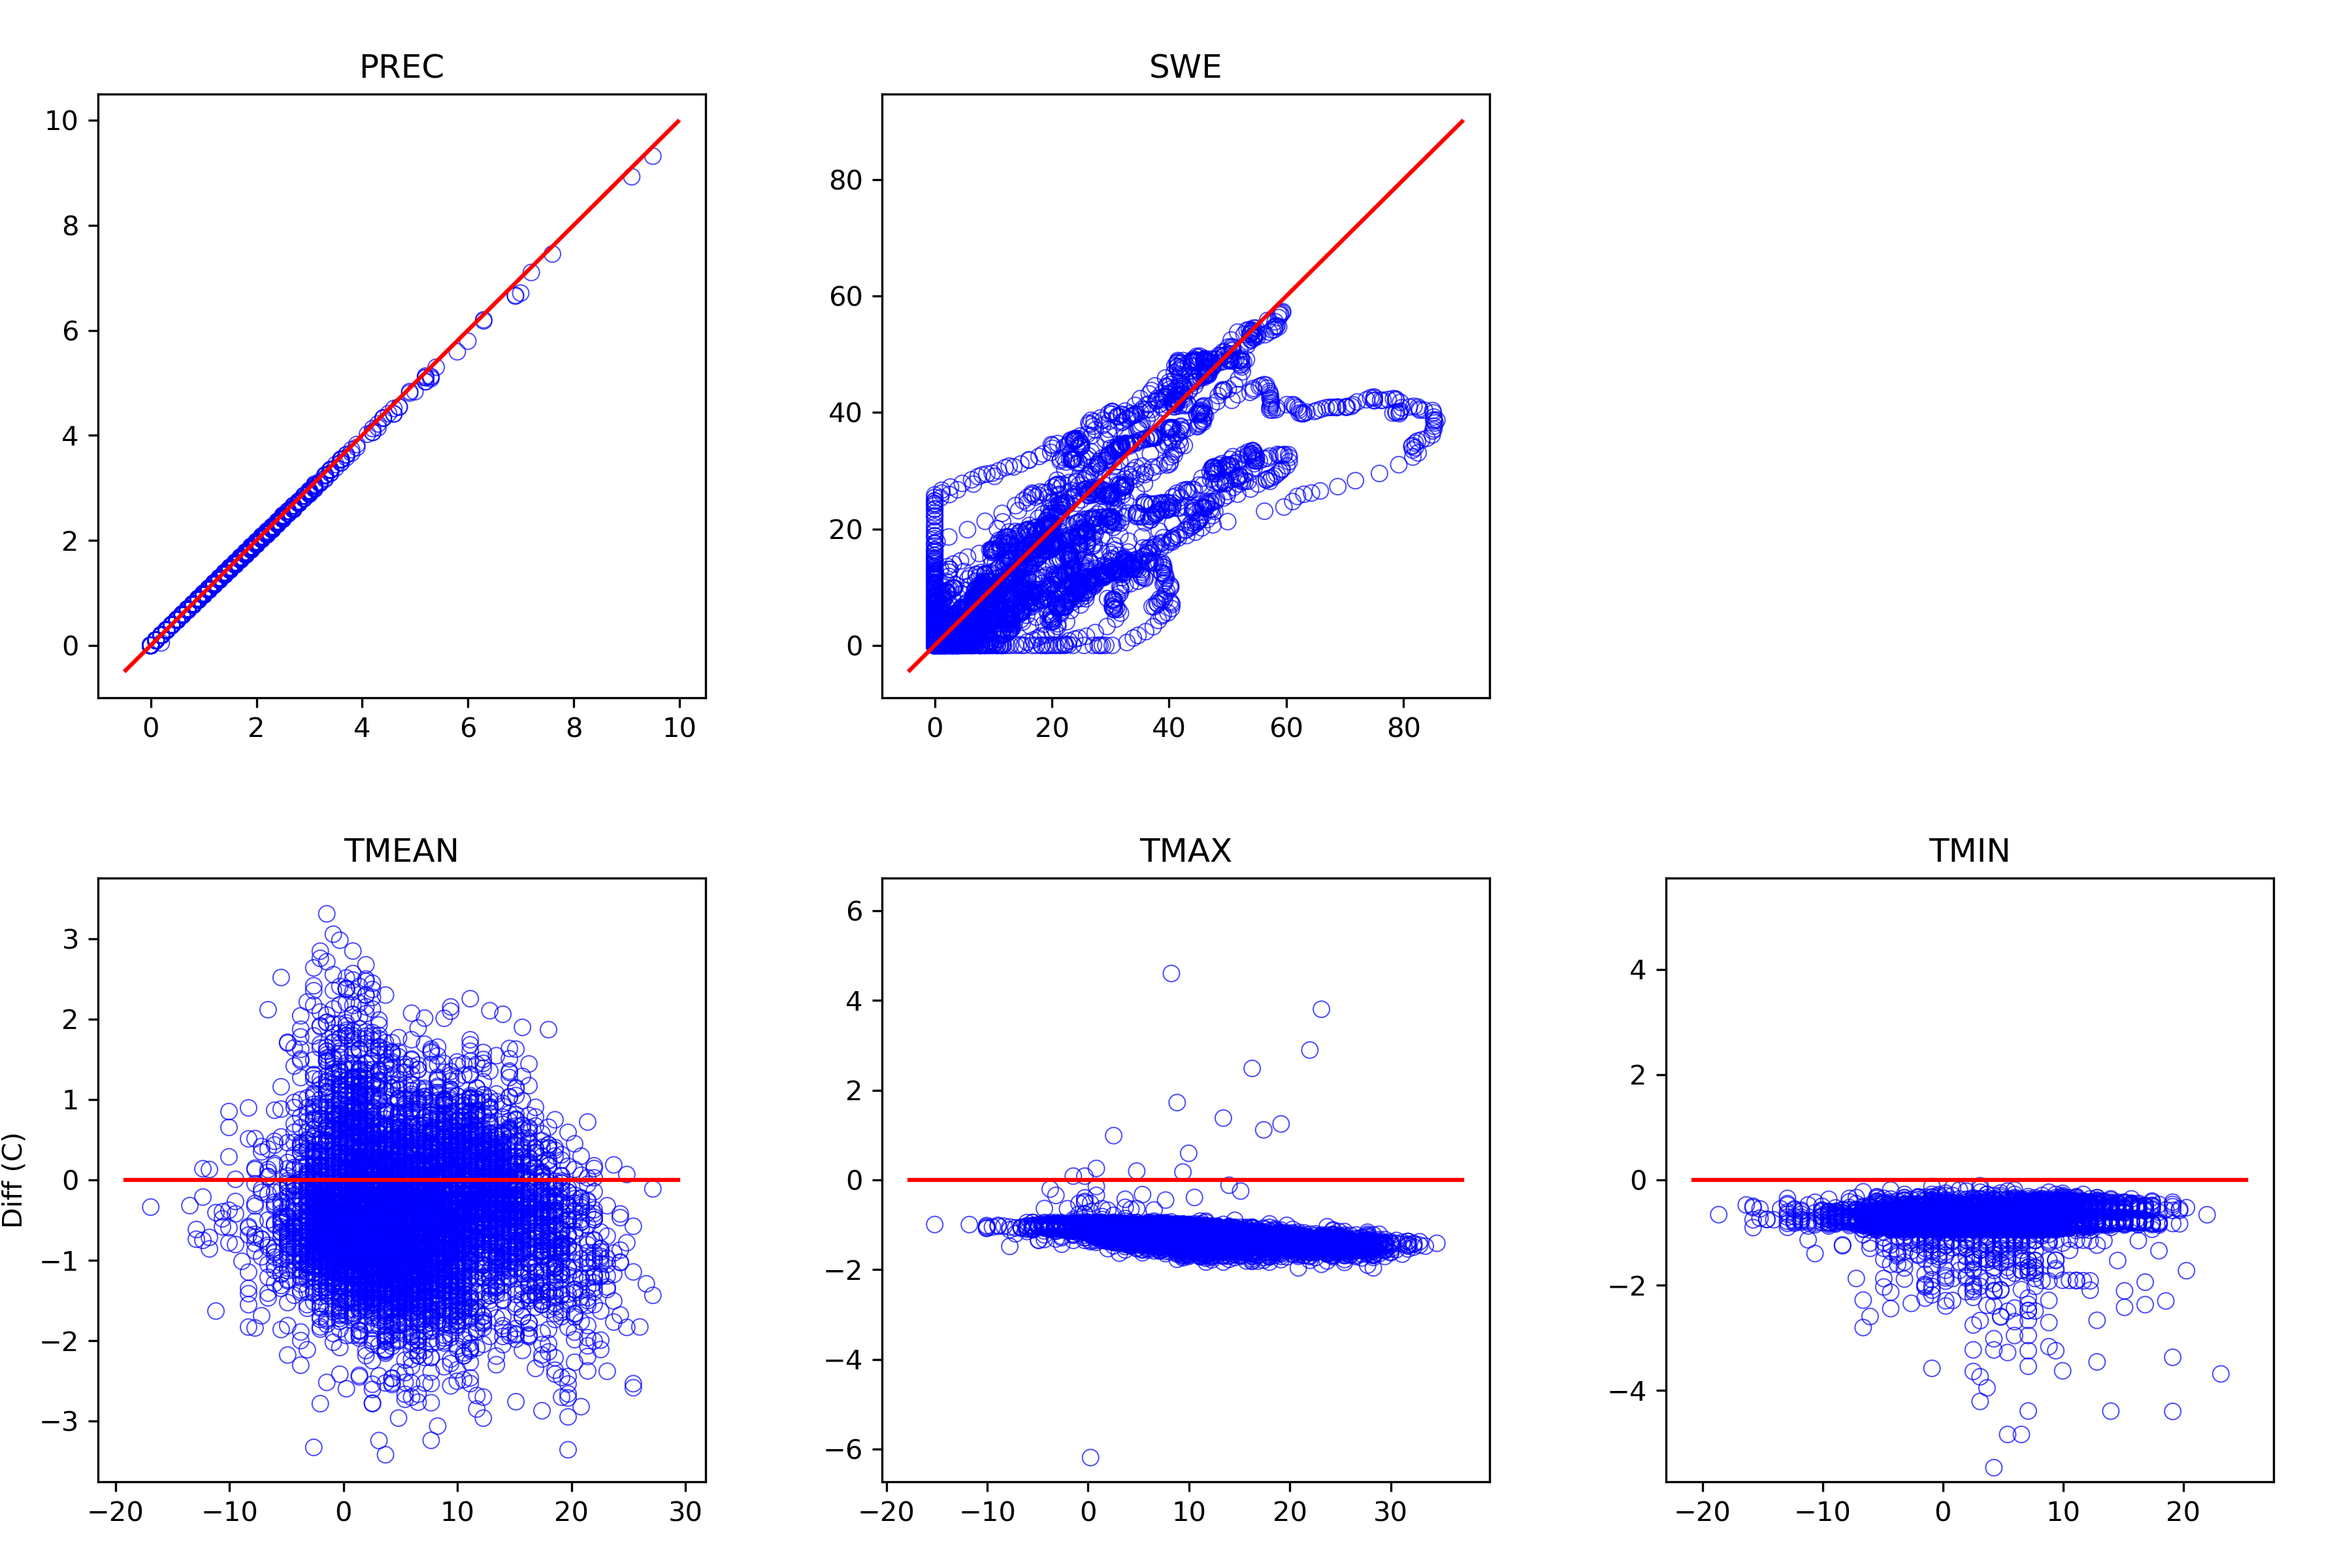

The table this chart was drawn from, first rows:
, prec_point, swq, tmean_point, tmax_point, tmin_point, prec_ref, swe, tmean_ref, tmax_ref, tmin_ref
1995-10-01, 0.1968, 0.0, 5.44, 8.167, 2.295, 0.2, 0.0, 5.967, 9.4, 3.106
1995-10-02, 2.067, 0.0, 5.962, 8.717, 3.406, 2.1, 0.0, 7.683, 9.972, 4.25
1995-10-03, 1.574, 0.0, 3.673, 5.376, 1.736, 1.6, 0.0, 3.678, 6.539, 2.533
1995-10-04, 0.2954, 0.0, 5.528, 8.771, 1.666, 0.3, 0.0, 4.822, 9.972, 2.533
1995-10-05, 0.0, 0.0, 8.179, 12.03, 4.539, 0.0, 0.0, 8.256, 13.41, 5.394
1995-10-06, 0.4922, 0.0, 5.146, 7.062, 2.928, 0.5, 0.0, 4.822, 8.256, 3.678
1995-10-07, 0.1968, 0.0, 4.955, 7.062, 2.822, 0.2, 0.0, 5.394, 8.256, 3.678
1995-10-08, 0.4922, 0.0, 3.644, 4.865, 2.262, 0.5, 0.0, 4.822, 5.967, 3.106
1995-10-09, 1.181, 0.0, 3.463, 4.865, 2.215, 1.2, 0.0, 4.25, 5.967, 3.106
1995-10-10, 3.543, 0.0, 3.768, 6.428, 1.094, 3.6, 0.0, 5.394, 7.683, 1.961
1995-10-11, 0.7872, 0.0, 2.166, 3.69, 0.5688, 0.8, 0.0, 2.533, 4.822, 1.389
1995-10-12, 0.3936, 0.005855, 1.994, 3.716, -0.0502, 0.4, 0.0, 2.533, 4.822, 0.8167
1995-10-13, 0.09856, 0.0, 6.176, 10.04, 1.071, 0.1, 0.0, 6.539, 11.12, 1.961
1995-10-14, 0.4922, 0.0, 13.06, 18.71, 7.926, 0.5, 0.0, 12.26, 20.27, 8.828
1995-10-15, 0.6887, 0.0, 11.17, 16.93, 5.31, 0.7, 0.0, 11.69, 18.56, 5.967
1995-10-16, 1.673, 0.0, 4.436, 5.87, 2.761, 1.7, 0.0, 5.394, 6.539, 4.25
1995-10-17, 1.181, 0.0, 3.287, 5.856, 0.5448, 1.2, 0.0, 4.25, 7.111, 1.389
1995-10-18, 0.0, 0.0, 4.131, 6.671, 0.5568, 0.0, 0.0, 3.678, 7.683, 1.389
1995-10-19, 0.0, 0.0, 7.902, 11.01, 5.613, 0.0, 0.0, 9.4, 12.26, 6.539
1995-10-20, 0.5904, 0.0, 5.532, 9.708, 1.783, 0.6, 0.0, 4.822, 11.12, 2.533
1995-10-21, 0.7872, 0.08991, 0.1178, 1.417, -1.603, 0.8, 0.0, 0.8167, 2.533, -0.9
1995-10-22, 0.0, 0.09216, 1.687, 4.794, -1.681, 0.0, 0.0, 1.961, 5.967, -0.9
1995-10-23, 0.2954, 0.009244, 4.002, 7.488, 0.6628, 0.3, 0.0, 4.822, 8.828, 1.389
1995-10-24, 0.0, 0.0, 1.802, 3.161, 0.0958, 0.0, 0.0, 1.961, 4.25, 0.8167
1995-10-25, 1.771, 0.0, 2.556, 4.738, 0.5798, 1.8, 0.0, 3.106, 5.967, 1.389
1995-10-26, 0.7872, 0.06279, 0.7152, 1.967, -0.5152, 0.8, 0.0, 1.961, 3.106, 0.2444
1995-10-27, 0.09856, 0.07807, 0.3634, 2.477, -1.653, 0.1, 0.0, 0.8167, 3.678, -0.9
1995-10-28, 0.0, 0.05165, 0.1536, 2.477, -2.17, 0.0, 0.0, 0.8167, 3.678, -1.472
1995-10-29, 0.0, 0.006132, 1.161, 4.626, -2.17, 0.0, 0.0, 1.389, 5.967, -1.472
1995-10-30, 0.0, 0.0, 0.3732, 3.72, -2.602, 0.0, 0.0, 0.2444, 4.822, -2.044
1995-10-31, 0.0, 0.0, -1.068, 2.016, -3.789, 0.0, 0.0, -0.9, 3.106, -3.189
1995-11-01, 0.0, 0.0, -1.835, 0.8828, -4.958, 0.0, 0.0, -1.472, 1.961, -4.333
1995-11-02, 0.0, 0.0, 0.3486, 3.724, -2.819, 0.0, 0.0, -0.3278, 4.822, -2.044
1995-11-03, 0.0, 0.0, 2.047, 7.082, -2.694, 0.0, 0.0, 2.533, 8.256, -2.044
1995-11-04, 0.6863, 0.09064, 1.555, 5.961, -2.545, 0.7, 0.0, 2.533, 7.111, -2.044
1995-11-05, 0.9806, 0.3648, -2.382, -1.332, -3.454, 1.0, 0.7, -0.9, -0.3278, -2.617
1995-11-06, 0.4905, 0.7554, -1.813, 0.8858, -5.108, 0.5, 1.6, -1.472, 1.961, -4.333
1995-11-07, 6.178, 2.401, 1.86, 5.984, -1.724, 6.3, 2.0, 4.822, 7.111, -0.9
1995-11-08, 3.334, 3.128, 1.786, 6.52, -2.595, 3.4, 0.4, 4.25, 7.683, -2.044
1995-11-09, 0.2943, 3.14, -2.768, -1.387, -3.469, 0.3, 0.2, -2.044, -1.472, -2.617
1995-11-10, 1.471, 3.441, 0.7299, 4.833, -4.063, 1.5, 0.2, -0.3278, 5.967, -3.189
1995-11-11, 1.373, 3.282, 3.199, 6.036, 0.6388, 1.4, 0.0, 3.678, 7.111, 1.389
1995-11-12, 0.09822, 3.049, 1.004, 1.551, 0.0128, 0.1, 0.0, 1.389, 2.533, 0.8167
1995-11-13, 2.55, 2.822, 4.904, 7.779, 1.037, 2.6, 0.0, 7.111, 8.828, 1.961
1995-11-14, 0.5884, 2.115, 8.786, 11.76, 6.784, 0.6, 0.0, 9.4, 12.83, 7.683
1995-11-15, 0.9806, 1.478, 7.127, 11.13, 3.675, 1.0, 0.0, 7.111, 12.26, 4.25
1995-11-16, 0.0, 1.012, 5.171, 7.751, 2.008, 0.0, 0.0, 5.967, 8.828, 2.533
1995-11-17, 0.4905, 0.5623, 7.172, 10.59, 4.595, 0.5, 0.0, 8.828, 11.69, 5.394
1995-11-18, 0.4905, 0.1624, 2.074, 3.521, 1.584, 0.5, 0.0, 2.533, 2.533, 2.533
1995-11-19, 0.09822, 0.01339, 3.309, 3.596, 2.938, 0.1, 0.0, 4.25, 4.25, 4.25
1995-11-20, 0.0, 0.0, 4.062, 4.955, 3.729, 0.0, 0.0, , , 
1995-11-21, 0.1961, 0.0, 5.752, 5.887, 5.455, 0.2, 0.0, , , 
1995-11-22, 1.667, 0.0, 5.677, 7.046, 5.285, 1.7, 0.0, , , 
1995-11-23, 2.255, 0.0, 8.426, 8.548, 7.839, 2.3, 0.0, , , 
1995-11-24, 1.961, 0.0, 8.399, 8.569, 7.773, 2.0, 0.0, , , 
1995-11-25, 0.2943, 0.0, 6.445, 7.415, 3.767, 0.3, 0.0, , , 
1995-11-26, 1.569, 0.02174, 0.7697, 2.263, -0.8762, 1.6, 0.0, , , 
1995-11-27, 3.04, 0.6686, 1.424, 4.184, -2.274, 3.1, 0.9, 0.8167, 4.822, -1.472
1995-11-28, 7.453, 0.2496, 4.901, 6.115, 3.673, 7.6, 1.3, 6.539, 7.111, 5.394
1995-11-29, 3.53, 0.0, 3.477, 6.051, 1.784, 3.6, 0.3, 5.394, 7.111, 2.533
... 7,337 more rows
